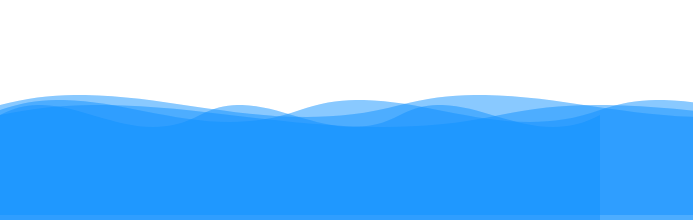
t = 0.00 s
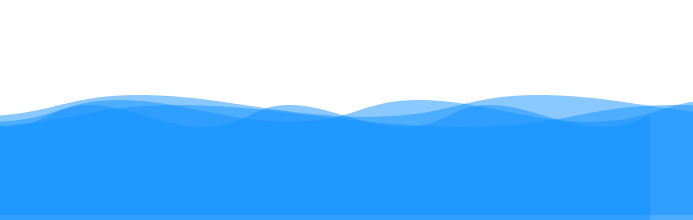
t = 0.60 s
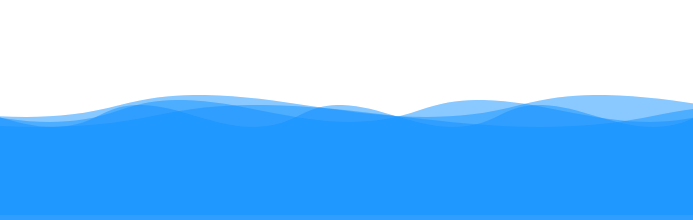
t = 1.20 s
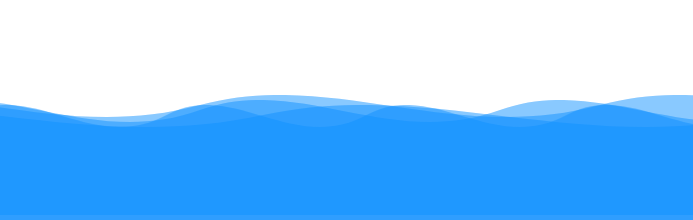
t = 2.00 s
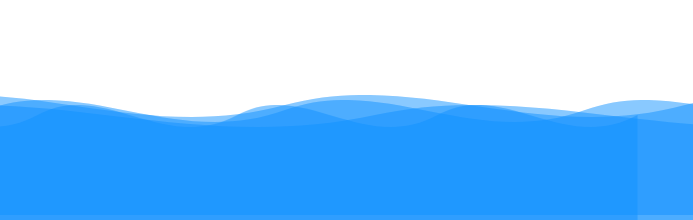
t = 2.85 s
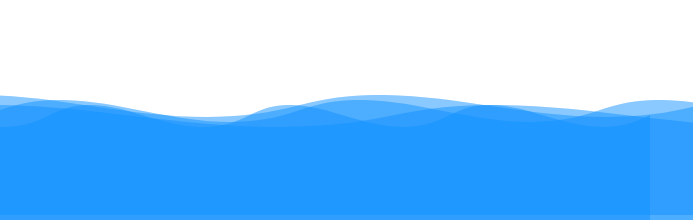
t = 3.00 s

The animated SVG that drew these frames (rendered in a browser with its animation timeline set to each time). Animation: 4 SMIL elements (animate=4); one cycle of 4.00 s, repeats indefinitely.

<svg version="1.1" xmlns="http://www.w3.org/2000/svg" xmlns:xlink="http://www.w3.org/1999/xlink" x="0" y="0" width="693" height="220" xml:space="preserve">
    <pattern id="water" width=".25" height="1.1" patternContentUnits="objectBoundingBox">
		<path fill="#0d8fff" d="M0.25,1H0c0,0,0-0.659,0-0.916c0.083-0.303,0.158,0.334,0.25,0C0.25,0.327,0.25,1,0.25,1z"></path>
    </pattern>
        <g id="eff">
    <use x="0" y="0" xlink:href="#text" fill="#69a8c9"></use>
  	<rect class="water-fill" mask="url(#text-mask)" fill="url(#water)" x="-300" y="100" width="1200" height="120" opacity="0.3">
    <animate attributeType="xml" attributeName="x" from="-300" to="0" repeatCount="indefinite" dur="3s"></animate>
  </rect>

   <rect class="water-fill" mask="url(#text-mask)" fill="url(#water)" y="95" width="1600" height="120" opacity="0.3">
    <animate attributeType="xml" attributeName="x" from="-400" to="0" repeatCount="indefinite" dur="4s"></animate>
  </rect>

  <rect class="water-fill" mask="url(#text-mask)" fill="url(#water)" y="105" width="800" height="120" opacity="0.3">
    <animate attributeType="xml" attributeName="x" from="-200" to="0" repeatCount="indefinite" dur="2.4s"></animate>
  </rect>

      <rect class="water-fill" mask="url(#text-mask)" fill="url(#water)" y="105" width="2000" height="120" opacity="0.3">
    <animate attributeType="xml" attributeName="x" from="-500" to="0" repeatCount="indefinite" dur="3.8s"></animate>
  </rect>
    </g>

    <use xlink:href="#eff" opacity="0.9"></use>
</svg>
